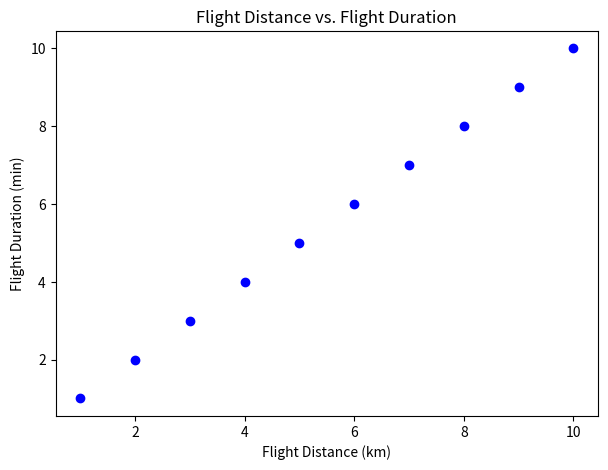

Generate this figure with matplotlib:
import matplotlib.pyplot as plt
fig, ax = plt.subplots(1, 1, figsize=(7, 5))
#create a random x array of data points
X = [1, 2, 3, 4, 5, 6, 7, 8, 9, 10]
#create a random y array of data points
y = [1, 2, 3, 4, 5, 6, 7, 8, 9, 10]
filename = 'flight_distance_vs_flight_duration.png'
plt.scatter(X, y, color='blue')
plt.xlabel('Flight Distance (km)')
plt.ylabel('Flight Duration (min)')
plt.title('Flight Distance vs. Flight Duration')
plt.show()
plt.savefig(filename)
